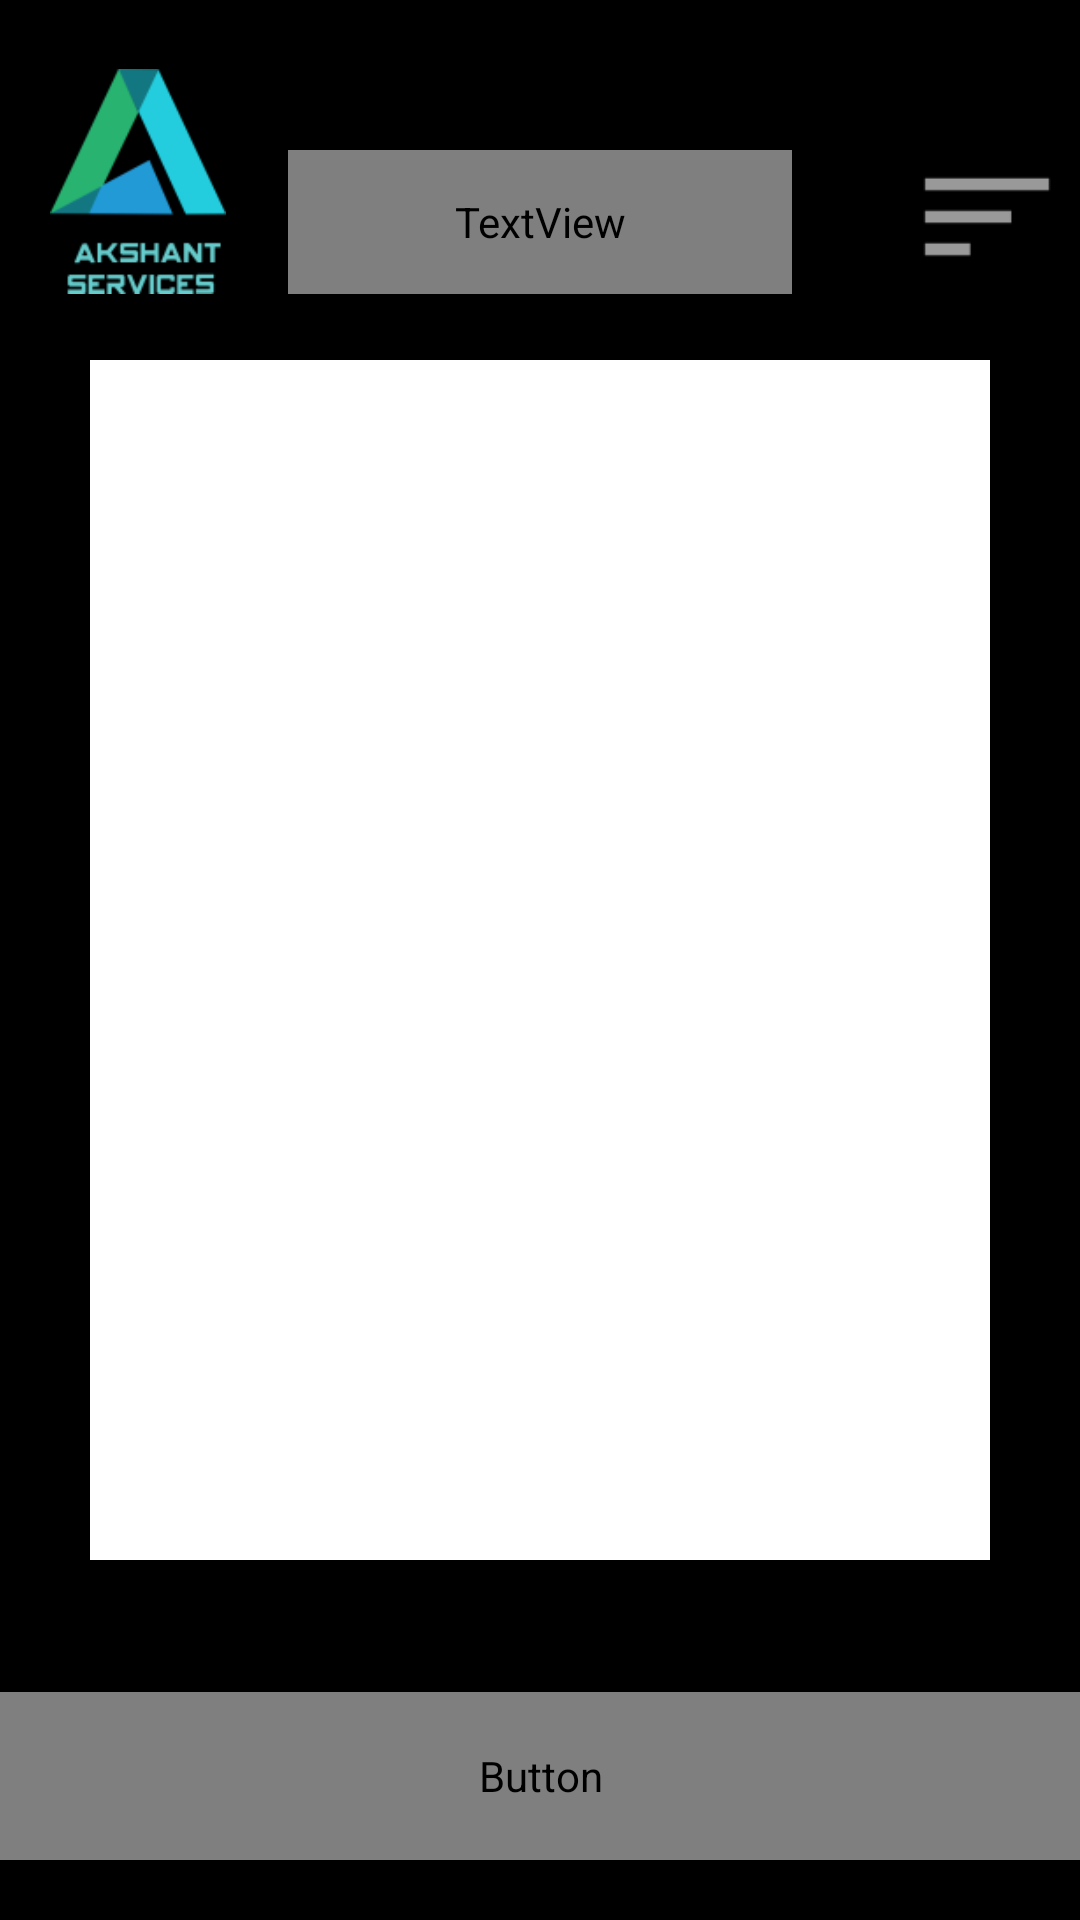

This screen was rendered from an Android layout file. Write that file and the resources it references.
<!-- AndroidManifest.xml: application theme Theme.Akshant -->
<!-- res/layout/activity_owner_list.xml -->
<?xml version="1.0" encoding="utf-8"?>
<RelativeLayout xmlns:android="http://schemas.android.com/apk/res/android"
    xmlns:app="http://schemas.android.com/apk/res-auto"
    xmlns:tools="http://schemas.android.com/tools"
    android:layout_width="match_parent"
    android:layout_height="match_parent"
    android:background="#000000"
    tools:context=".MainActivity">

    <TextView
        android:id="@+id/mainHeading"
        android:layout_width="168dp"
        android:layout_height="48dp"
        android:layout_marginTop="50dp"
        android:ems="10"
        android:fontFamily="@font/roboto_slab_bold"
        android:inputType="none"
        android:text="Property List"
        android:clickable="false"
        android:textAlignment="center"
        android:layout_centerHorizontal="true"
        android:textColor="#FFFFFF"
        android:textSize="20sp"
        android:textStyle="bold" />

    <TextView
        android:id="@+id/mainHeading3"
        android:layout_width="300dp"
        android:layout_height="48dp"
        android:layout_alignParentTop="true"
        android:layout_centerHorizontal="true"
        android:layout_marginTop="150dp"
        android:clickable="false"
        android:ems="10"
        android:fontFamily="@font/roboto_slab_bold"
        android:inputType="none"
        android:text="Find the Property Owner"
        android:textAlignment="center"
        android:textColor="#FFFFFF"
        android:textSize="20sp"
        android:textStyle="bold" />

    <ImageView
        android:id="@+id/menu"
        android:layout_width="62dp"
        android:layout_height="52dp"
        android:layout_alignBottom="@id/mainHeading"

        android:layout_alignParentEnd="true"
        app:srcCompat="@android:drawable/ic_menu_sort_by_size" />

    <ImageView
        android:id="@+id/logo"
        android:layout_alignBottom="@id/mainHeading"
        android:layout_marginLeft="10dp"
        android:layout_width="72dp"
        android:layout_height="75dp"
        app:srcCompat="@drawable/logo" />

    <Button
        android:id="@+id/btn3"
        android:layout_width="383dp"
        android:layout_height="56dp"
        android:layout_alignParentBottom="true"
        android:layout_centerHorizontal="true"
        android:layout_marginBottom="20dp"
        android:background="@drawable/rounded_corners"
        android:fontFamily="@font/roboto_slab_bold"
        android:text="Help in Finding Owner"
        android:textAllCaps="false"
        app:backgroundTint="#5BCFE3" />

    <ListView
        android:id="@+id/ownerList"
        android:layout_width="300dp"
        android:layout_height="400dp"
        android:background="@color/white"
        android:layout_alignParentBottom="true"
        android:layout_centerHorizontal="true"
        android:layout_marginBottom="120dp" />

</RelativeLayout>
<!-- resources referenced by this layout -->
<resources>
  <!-- drawable logo: png bitmap (drawable, 5907 bytes) -->
  <!-- drawable rounded_corners (drawable) -->
  <?xml version="1.0" encoding="utf-8"?>
  <shape xmlns:android="http://schemas.android.com/apk/res/android">
      <corners android:radius="12dp" />
      <solid android:color="#5BCFE3" />
  </shape>
  <style name="Theme.Akshant" parent="Theme.MaterialComponents.DayNight.NoActionBar">
          
          <item name="colorPrimary">@color/purple_500</item>
          <item name="colorPrimaryVariant">@color/purple_700</item>
          <item name="colorOnPrimary">@color/white</item>
          
          <item name="colorSecondary">@color/teal_200</item>
          <item name="colorSecondaryVariant">@color/teal_700</item>
          <item name="colorOnSecondary">@color/black</item>
          
          <item name="android:statusBarColor" tools:targetApi="l">?attr/colorPrimaryVariant</item>
          
      </style>
  <!-- not gathered from this repository: default colours our renderer supplied (Android Studio template values) -->
  <color name="purple_500">#FF6200EE</color>
  <color name="purple_700">#FF3700B3</color>
  <color name="teal_200">#FF03DAC5</color>
  <color name="teal_700">#FF018786</color>
  <color name="black">#FF000000</color>
  <color name="white">#FFFFFFFF</color>
</resources>
